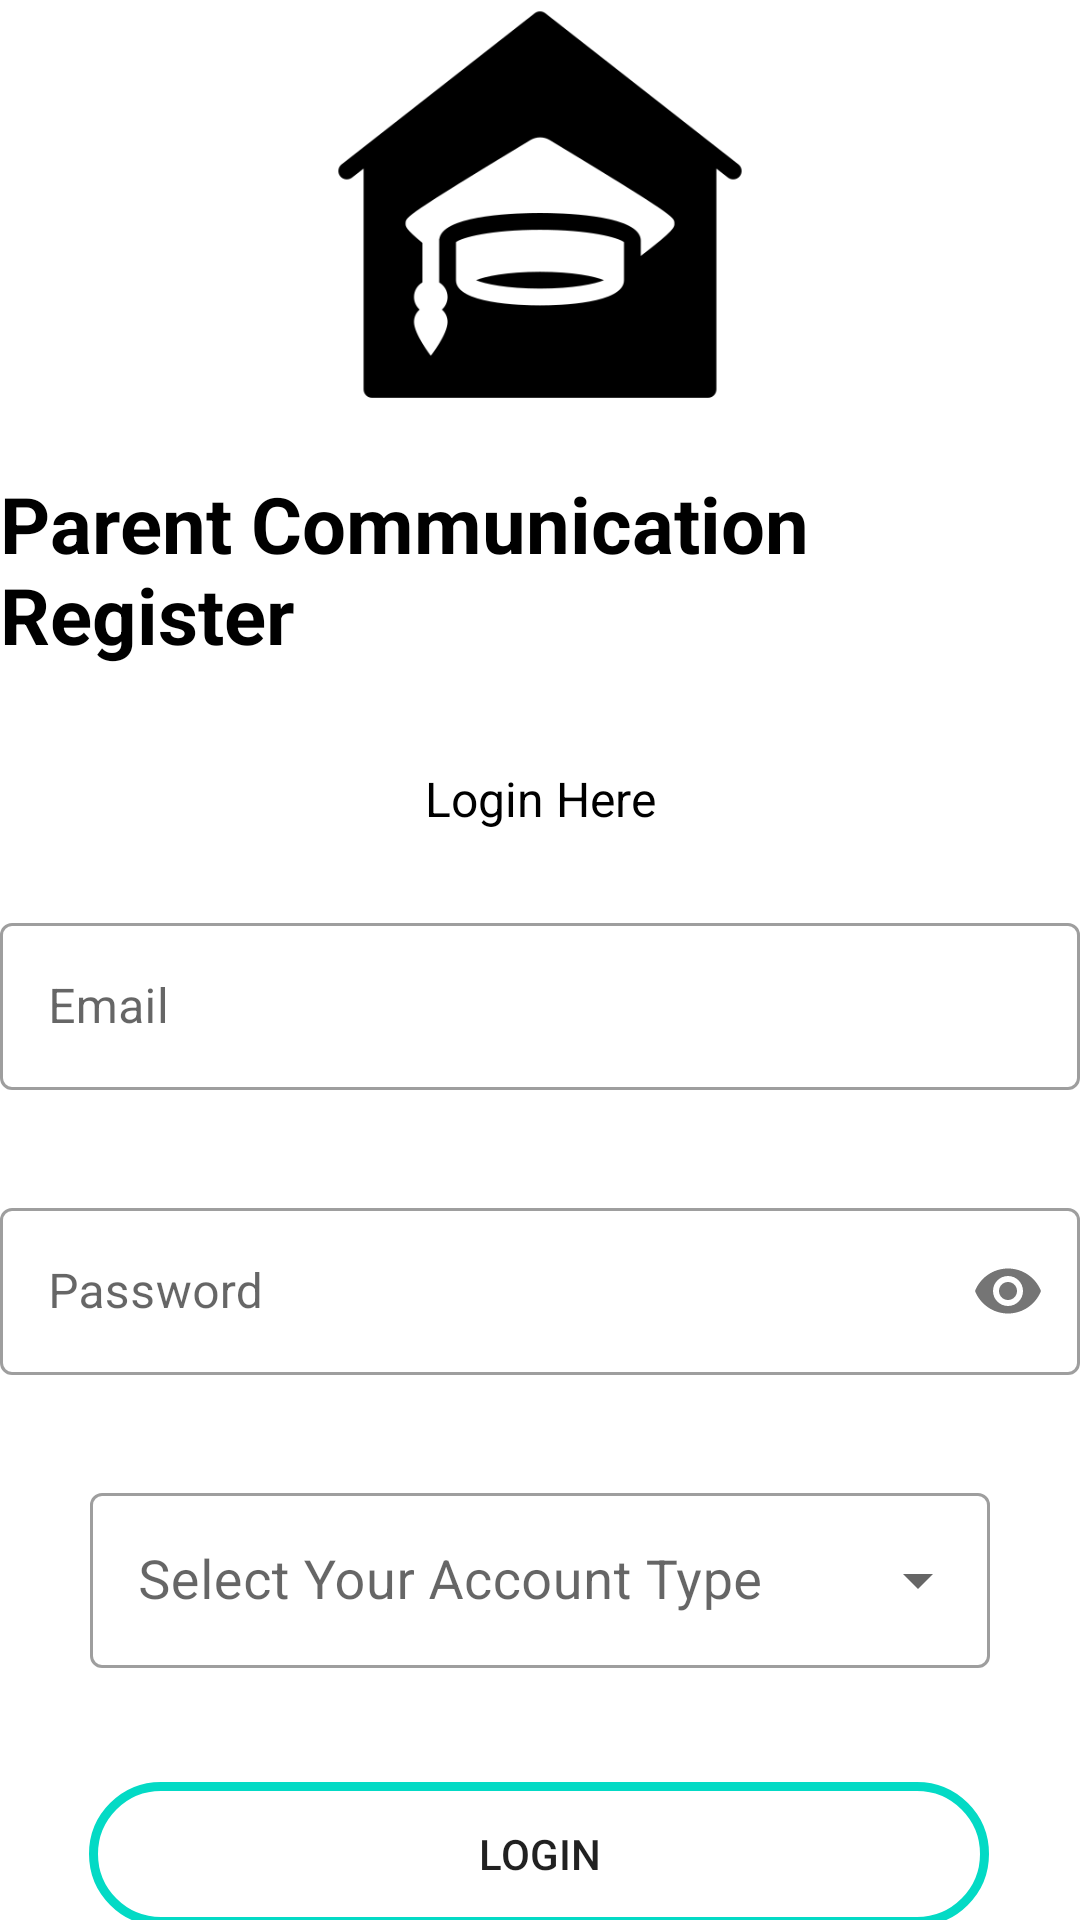

This screen was rendered from an Android layout file. Write that file and the resources it references.
<!-- AndroidManifest.xml: application theme Theme.ParentCommunicationRegistar_App -->
<!-- res/layout/activity_login_activity.xml -->
<?xml version="1.0" encoding="utf-8"?>
<androidx.constraintlayout.widget.ConstraintLayout xmlns:android="http://schemas.android.com/apk/res/android"
    xmlns:app="http://schemas.android.com/apk/res-auto"
    xmlns:tools="http://schemas.android.com/tools"
    android:layout_width="match_parent"
    android:layout_height="match_parent"
    tools:context=".Login_activity"
    android:gravity="center"
    >

    <ImageView
        android:id="@+id/imageView2"
        android:layout_width="match_parent"
        android:layout_height="140dp"
        android:layout_alignParentTop="true"
        android:src="@drawable/studentcenter"
        app:layout_constraintBottom_toBottomOf="parent"
        app:layout_constraintEnd_toEndOf="parent"
        app:layout_constraintHorizontal_bias="0.0"
        app:layout_constraintStart_toStartOf="parent"
        app:layout_constraintTop_toTopOf="parent"
        app:layout_constraintVertical_bias="0.002" />

    <TextView
        android:id="@+id/title"
        android:layout_width="wrap_content"
        android:layout_height="wrap_content"
        android:layout_below="@+id/imageView2"
        android:layout_marginTop="16dp"
        android:text="@string/title_home"
        android:textColor="@color/black"
        android:textSize="26dp"
        android:textStyle="bold"
        app:layout_constraintBottom_toBottomOf="parent"
        app:layout_constraintEnd_toEndOf="parent"
        app:layout_constraintStart_toStartOf="parent"
        app:layout_constraintTop_toBottomOf="@+id/imageView2"
        app:layout_constraintVertical_bias="0.0" />
    <TextView
        android:id="@+id/title2"
        android:layout_width="wrap_content"
        android:layout_height="wrap_content"
        android:layout_below="@+id/imageView2"
        android:layout_marginTop="33dp"
        android:text="Login Here"
        android:textColor="@color/black"
        android:textSize="16dp"
        app:layout_constraintBottom_toBottomOf="parent"
        app:layout_constraintEnd_toEndOf="parent"
        app:layout_constraintStart_toStartOf="parent"
        app:layout_constraintTop_toBottomOf="@+id/title"
        app:layout_constraintVertical_bias="0.0" />
    <com.google.android.material.textfield.TextInputLayout
        style="@style/Widget.MaterialComponents.TextInputLayout.OutlinedBox"
        android:layout_width="match_parent"
        android:layout_height="wrap_content"
        android:layout_marginTop="80dp"
        app:startIconDrawable="@drawable/ic_user"
        android:id="@+id/email_l"
        android:hint="Email"
        app:layout_constraintEnd_toEndOf="parent"
        app:layout_constraintStart_toStartOf="parent"
        app:layout_constraintTop_toBottomOf="@+id/title">

        <com.google.android.material.textfield.TextInputEditText
            android:id="@+id/email"
            android:layout_width="match_parent"
            android:layout_height="wrap_content"
            android:inputType="textWebEmailAddress" />
    </com.google.android.material.textfield.TextInputLayout>


    <com.google.android.material.textfield.TextInputLayout
        android:id="@+id/password_l"
        style="@style/Widget.MaterialComponents.TextInputLayout.OutlinedBox"
        android:layout_width="match_parent"
        android:layout_height="wrap_content"
        android:layout_marginTop="34dp"
        android:hint="Password"
        app:layout_constraintEnd_toEndOf="parent"
        app:layout_constraintStart_toStartOf="parent"
        app:layout_constraintTop_toBottomOf="@+id/email_l"
        app:passwordToggleEnabled="true"
        app:startIconDrawable="@drawable/ic_baseline_lock_24">

        <com.google.android.material.textfield.TextInputEditText
            android:id="@+id/password"
            android:layout_width="match_parent"
            android:layout_height="wrap_content"
            android:inputType="textPassword" />

    </com.google.android.material.textfield.TextInputLayout>

    <com.google.android.material.textfield.TextInputLayout
        android:id="@+id/class_layout"
        style="@style/Widget.MaterialComponents.TextInputLayout.OutlinedBox.ExposedDropdownMenu"
        android:layout_width="300dp"
        android:layout_height="wrap_content"
        android:layout_marginTop="34dp"
        android:clickable="true"
        android:hint="Select Your Account Type"
        app:layout_constraintEnd_toEndOf="parent"
        app:layout_constraintStart_toStartOf="parent"
        app:layout_constraintTop_toBottomOf="@+id/password_l">

        <AutoCompleteTextView
            android:id="@+id/class_tv"
            android:layout_width="match_parent"
            android:layout_height="wrap_content"
            android:clickable="true"
            android:inputType="none"
            android:textSize="18sp" />

    </com.google.android.material.textfield.TextInputLayout>

    <androidx.appcompat.widget.AppCompatButton
        android:id="@+id/btn_login"
        android:layout_width="300dp"
        android:layout_height="wrap_content"
        android:layout_marginTop="40dp"
        android:background="@drawable/custom_btn"
        android:onClick="login_onclick"
        android:text="Login"
        app:layout_constraintBottom_toBottomOf="parent"
        app:layout_constraintEnd_toEndOf="parent"
        app:layout_constraintHorizontal_bias="0.494"
        app:layout_constraintStart_toStartOf="parent"
        app:layout_constraintTop_toBottomOf="@+id/class_layout"
        app:layout_constraintVertical_bias="0.536" />


</androidx.constraintlayout.widget.ConstraintLayout>
<!-- resources referenced by this layout -->
<resources>
  <color name="black">#FF000000</color>
  <!-- drawable custom_btn (drawable) -->
  <?xml version="1.0" encoding="utf-8"?>
  <ripple xmlns:android="http://schemas.android.com/apk/res/android"
      android:color="#036363"
      >
      <item>
          <shape>
      <stroke
          android:width="3dp"
          android:color="@color/colorAccent" />
      <corners android:radius="50dp" />
          </shape>
      </item>
  </ripple>
  <!-- drawable studentcenter: jpg bitmap (drawable, 10317 bytes) -->
  <string name="title_home">Parent Communication Register</string>
  <style name="Theme.ParentCommunicationRegistar_App" parent="Theme.MaterialComponents.Light.NoActionBar">
          
          <item name="colorPrimary">@color/colorAccent</item>
          <item name="colorPrimaryVariant">@color/purple_700</item>
          <item name="colorOnPrimary">@color/white</item>
          
          <item name="colorSecondary">@color/teal_200</item>
          <item name="colorSecondaryVariant">@color/teal_700</item>
          <item name="colorOnSecondary">@color/black</item>
          
          <item name="android:statusBarColor" tools:targetApi="l">?attr/colorPrimaryVariant</item>
          
      </style>
  <color name="colorAccent">#03DAC5</color>
  <color name="purple_700">#FF3700B3</color>
  <color name="white">#FFFFFF</color>
  <color name="teal_200">#FF03DAC5</color>
  <color name="teal_700">#FF018786</color>
</resources>
